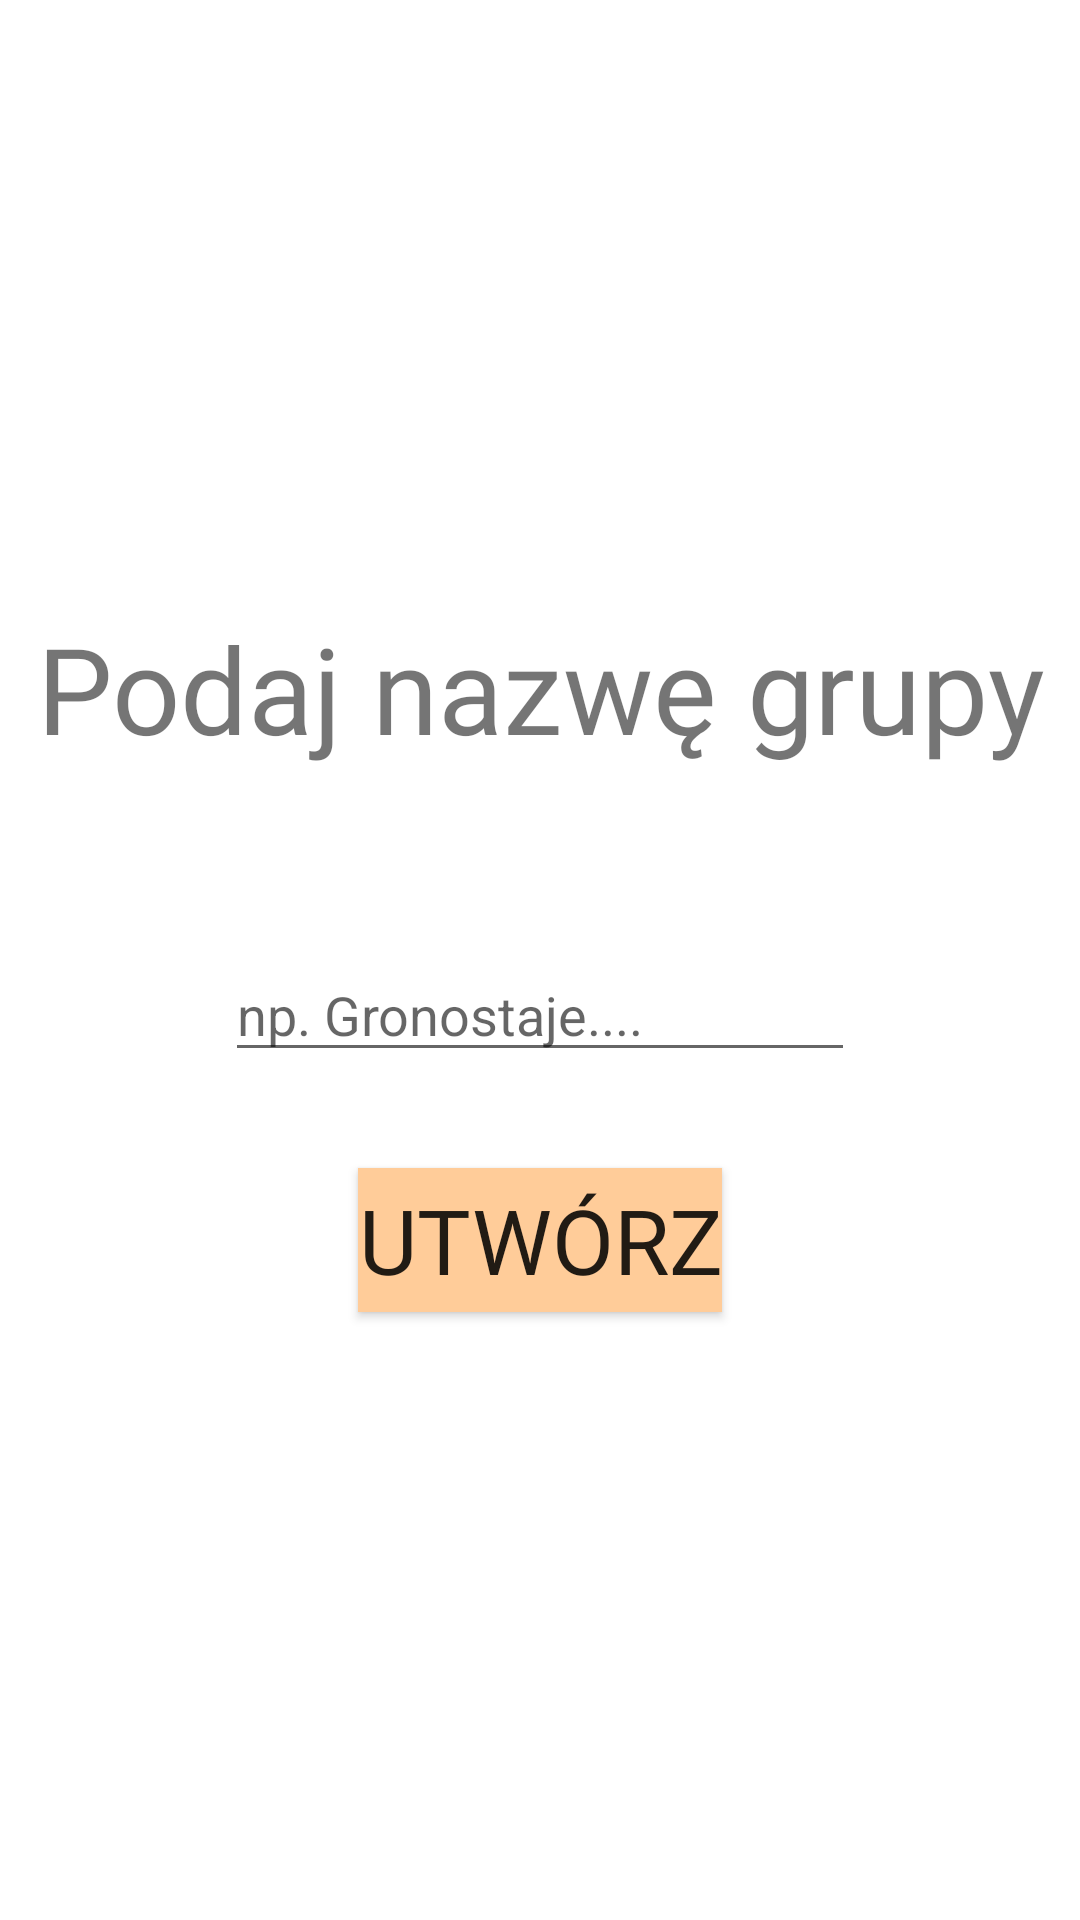

Layout XML and referenced resources for this Android screen:
<!-- AndroidManifest.xml: application theme AppTheme -->
<!-- res/layout/fragment_add_group.xml -->
<?xml version="1.0" encoding="utf-8"?>
<androidx.constraintlayout.widget.ConstraintLayout xmlns:android="http://schemas.android.com/apk/res/android"
    xmlns:app="http://schemas.android.com/apk/res-auto"
    xmlns:tools="http://schemas.android.com/tools"
    android:layout_width="match_parent"
    android:layout_height="match_parent"
    android:background="@android:color/white">



        <LinearLayout
            android:layout_width="match_parent"
            android:layout_height="match_parent"
            android:orientation="vertical"
            android:gravity="center"
            android:layout_marginTop="80dp"
            android:paddingBottom="80dp">

            <TextView
                android:id="@+id/txt"
                android:layout_width="wrap_content"
                android:layout_height="wrap_content"
                android:layout_marginTop="0dp"
                android:singleLine="true"
                android:text="Podaj nazwę grupy"
                android:fontFamily="@font/hanaleifill"
                android:textAlignment="center"
                android:textSize="40sp"
                app:layout_constraintEnd_toEndOf="parent"
                app:layout_constraintStart_toStartOf="parent"
                app:layout_constraintTop_toTopOf="parent"
                android:gravity="center_horizontal" />

            <EditText
                android:id="@+id/input_name"
                android:layout_width="wrap_content"
                android:layout_height="wrap_content"
                android:layout_marginTop="60dp"
                android:ems="10"
                android:hint="np. Gronostaje...."
                android:inputType="textEmailAddress"
                app:layout_constraintEnd_toEndOf="parent"
                app:layout_constraintStart_toStartOf="parent"
                app:layout_constraintTop_toBottomOf="@+id/txt" />


            <Button
                android:id="@+id/btn_create"
                android:layout_width="wrap_content"
                android:layout_height="wrap_content"
                android:layout_marginTop="32dp"
                android:text="Utwórz"
                android:fontFamily="@font/hanaleifill"
                android:textSize="30sp"
                android:background="#FFCC99"
                app:layout_constraintEnd_toEndOf="parent"
                app:layout_constraintStart_toStartOf="parent"
                app:layout_constraintTop_toBottomOf="@+id/input_password" />


        </LinearLayout>
</androidx.constraintlayout.widget.ConstraintLayout>
<!-- resources referenced by this layout -->
<resources>
  <style name="AppTheme" parent="Theme.AppCompat.Light.DarkActionBar">
          
          <item name="colorPrimary">@color/colorPrimary</item>
          <item name="colorPrimaryDark">@color/colorPrimaryDark</item>
          <item name="colorAccent">@color/colorAccent</item>
          <item name="windowActionBar">false</item>
          <item name="windowNoTitle">true</item>
  
      </style>
  <color name="colorPrimary">#fd5305</color>
  <color name="colorPrimaryDark">#ff6e2c</color>
  <color name="colorAccent">#ff9463</color>
</resources>
